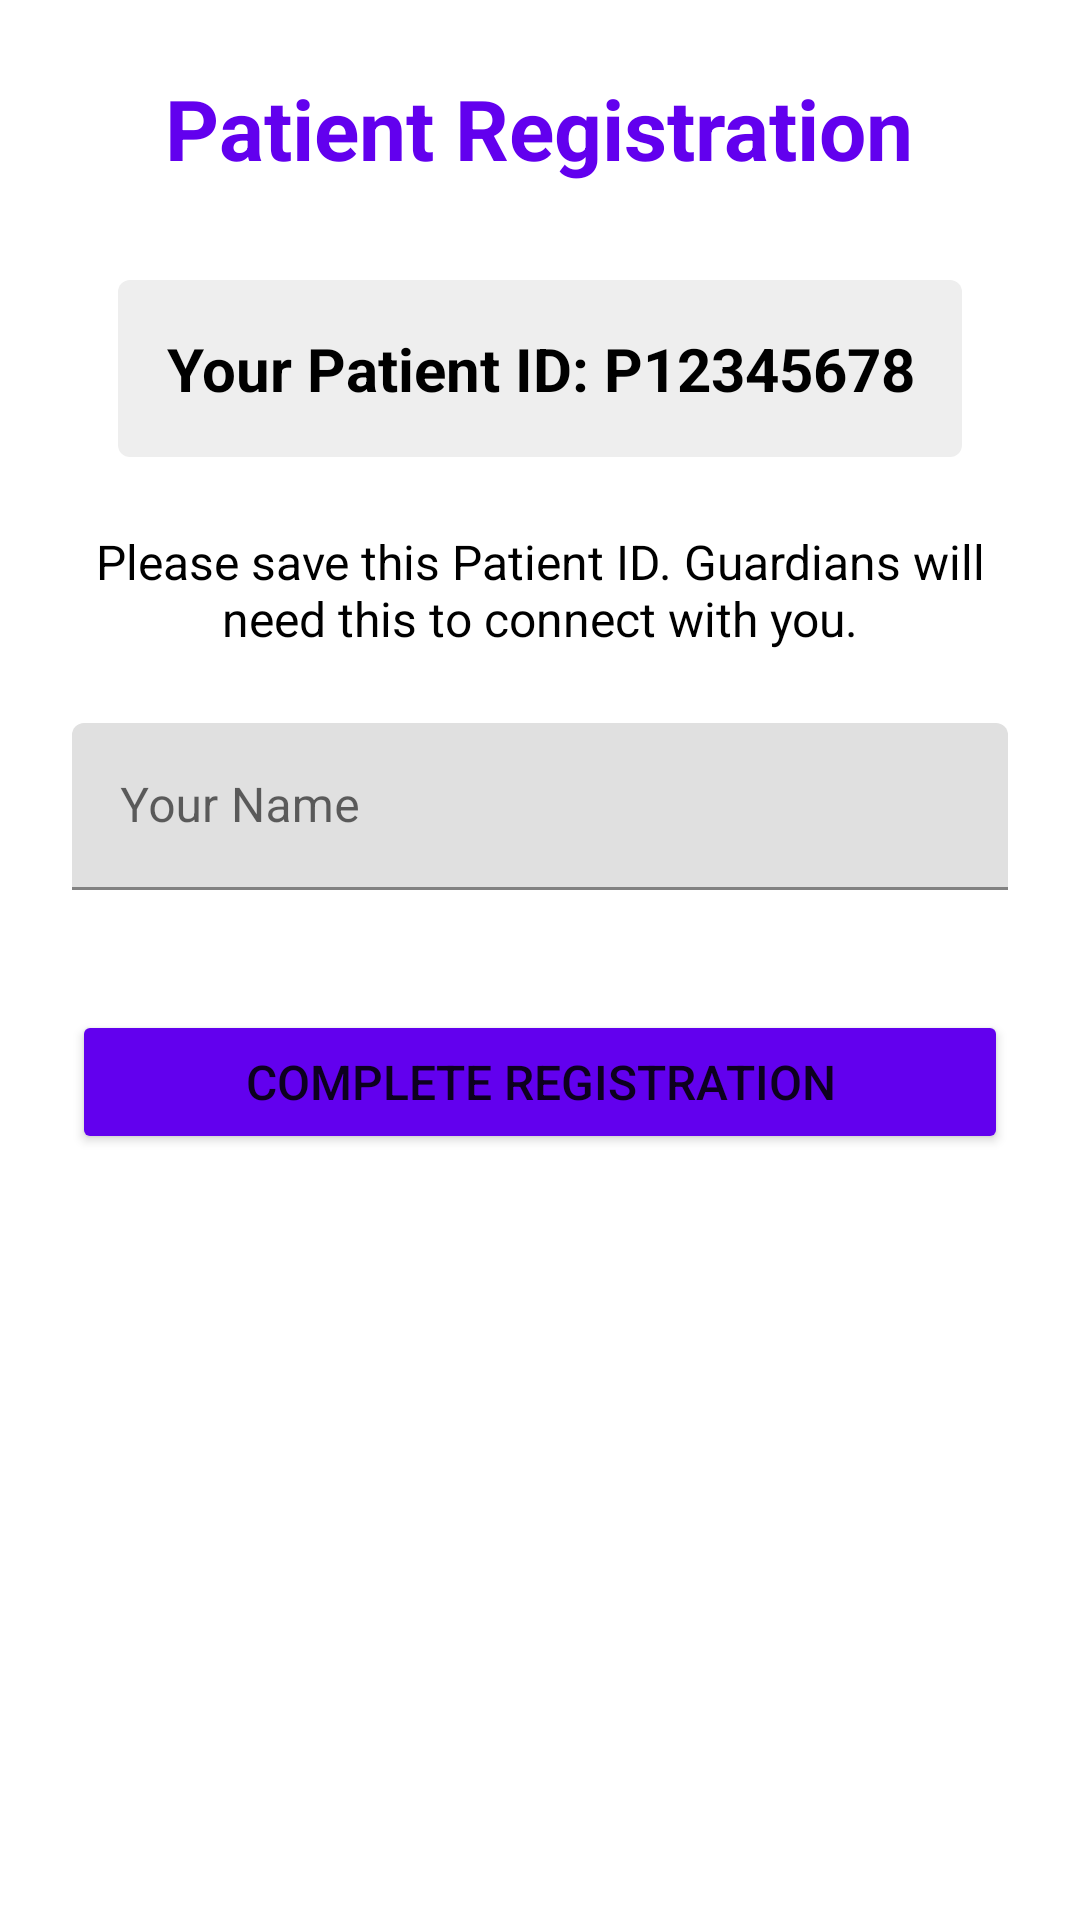

Layout XML and referenced resources for this Android screen:
<!-- AndroidManifest.xml: application theme Theme.FirebaseAuthApp -->
<!-- res/layout/activity_patient_registration.xml -->
<?xml version="1.0" encoding="utf-8"?>
<ScrollView xmlns:android="http://schemas.android.com/apk/res/android"
    android:layout_width="match_parent"
    android:layout_height="match_parent"
    android:padding="24dp"
    android:background="@color/white">

    <LinearLayout
        android:layout_width="match_parent"
        android:layout_height="wrap_content"
        android:orientation="vertical"
        android:gravity="center">

        <TextView
            android:layout_width="wrap_content"
            android:layout_height="wrap_content"
            android:text="Patient Registration"
            android:textSize="28sp"
            android:textStyle="bold"
            android:textColor="@color/primary"
            android:layout_marginBottom="32dp" />

        <TextView
            android:id="@+id/patientIdTextView"
            android:layout_width="wrap_content"
            android:layout_height="wrap_content"
            android:text="Your Patient ID: P12345678"
            android:textSize="20sp"
            android:textColor="@color/black"
            android:textStyle="bold"
            android:layout_marginBottom="24dp"
            android:padding="16dp"
            android:background="@drawable/patient_id_background"
            android:textAlignment="center" />

        <TextView
            android:layout_width="wrap_content"
            android:layout_height="wrap_content"
            android:text="Please save this Patient ID. Guardians will need this to connect with you."
            android:textSize="16sp"
            android:textColor="@color/black"
            android:layout_marginBottom="24dp"
            android:textAlignment="center" />

        <com.google.android.material.textfield.TextInputLayout
            android:layout_width="match_parent"
            android:layout_height="wrap_content"
            android:layout_marginBottom="16dp"
            android:hint="Your Name">

            <com.google.android.material.textfield.TextInputEditText
                android:id="@+id/displayNameEditText"
                android:layout_width="match_parent"
                android:layout_height="wrap_content"
                android:inputType="textPersonName" />

        </com.google.android.material.textfield.TextInputLayout>

        <Button
            android:id="@+id/completeRegistrationButton"
            android:layout_width="match_parent"
            android:layout_height="wrap_content"
            android:text="Complete Registration"
            android:textSize="16sp"
            android:paddingVertical="12dp"
            android:backgroundTint="@color/primary"
            android:layout_marginTop="24dp" />

        <ProgressBar
            android:id="@+id/progressBar"
            android:layout_width="wrap_content"
            android:layout_height="wrap_content"
            android:visibility="gone"
            android:layout_marginTop="16dp" />

    </LinearLayout>

</ScrollView>
<!-- resources referenced by this layout -->
<resources>
  <color name="black">#FF000000</color>
  <color name="primary">#FF6200EE</color>
  <color name="white">#FFFFFFFF</color>
  <!-- drawable patient_id_background (drawable) -->
  <?xml version="1.0" encoding="utf-8"?>
  <shape xmlns:android="http://schemas.android.com/apk/res/android"
      android:shape="rectangle">
      <solid android:color="#EEEEEE"/>
      <corners android:radius="4dp"/>
      <padding 
          android:left="12dp"
          android:top="12dp"
          android:right="12dp"
          android:bottom="12dp"/>
  </shape>
  <style name="Theme.FirebaseAuthApp" parent="Theme.MaterialComponents.DayNight.DarkActionBar">
          
          <item name="colorPrimary">@color/purple_500</item>
          <item name="colorPrimaryVariant">@color/purple_700</item>
          <item name="colorOnPrimary">@color/white</item>
          
          <item name="colorSecondary">@color/teal_200</item>
          <item name="colorSecondaryVariant">@color/teal_700</item>
          <item name="colorOnSecondary">@color/black</item>
          
          <item name="android:statusBarColor">?attr/colorPrimaryVariant</item>
          
      </style>
  <color name="purple_500">#FF6200EE</color>
  <color name="purple_700">#FF3700B3</color>
  <color name="teal_200">#FF03DAC5</color>
  <color name="teal_700">#FF018786</color>
</resources>
